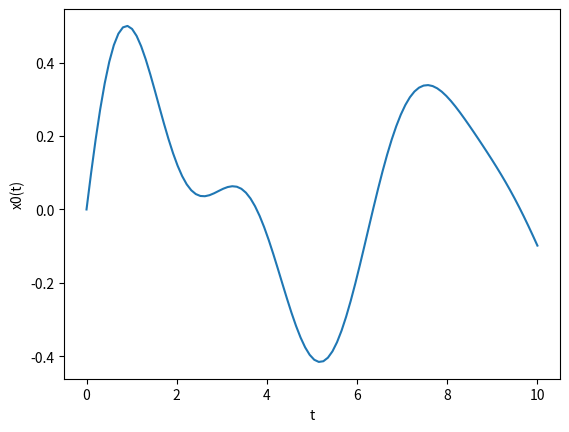
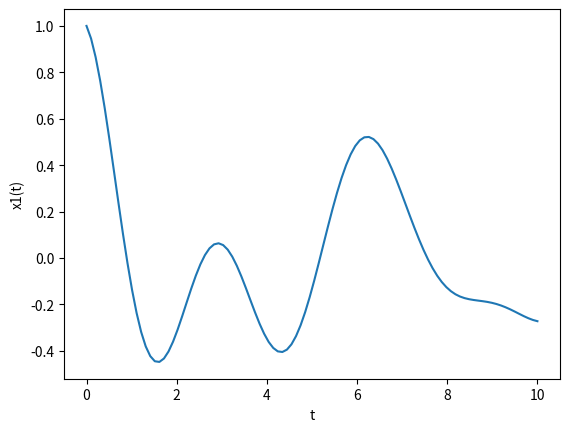
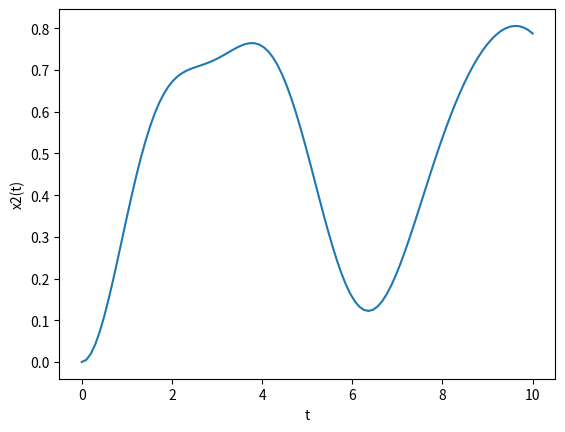

Generate these figures, in order, with matplotlib:
#!/usr/bin/env python3
# -*- coding: utf-8 -*-
"""
Created on Tue Feb 17 10:59:12 2026

@author: whadymacbook2016
"""
from scipy.integrate import solve_ivp
import numpy as np
import matplotlib.pyplot as plt

def F(t,x):
    dx=np.zeros(3)
    dx[0]=x[1]
    dx[1]=-0.4*x[1]-4*x[0]+np.sin(t)
    dx[2]=x[0]
    #dx=np.array([x[1],-0.4*x[1]-4*x[0]+np.sin(t),x[0]])
    return dx

x0=np.array([0,1,0])

rango=[0,10]

puntos=np.linspace(0,10,100)

x_sol=solve_ivp(F,rango,x0,method='RK45',t_eval=puntos)

tiempos=x_sol.t
x0=x_sol.y[0,:]
x1=x_sol.y[1,:]
x2=x_sol.y[2,:]

plt.figure()
plt.plot(tiempos,x0)
plt.xlabel('t')
plt.ylabel('x0(t)')


plt.figure()
plt.plot(tiempos,x1)
plt.xlabel('t')
plt.ylabel('x1(t)')


plt.figure()
plt.plot(tiempos,x2)
plt.xlabel('t')
plt.ylabel('x2(t)')
